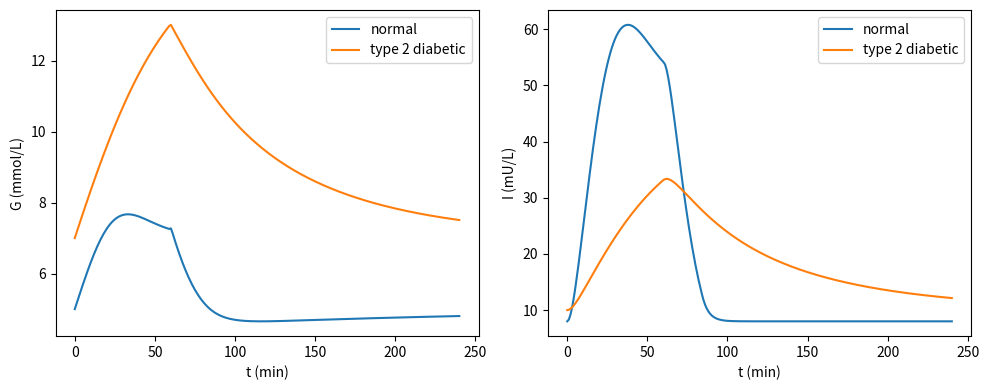

Here is the Python script that generated this plot:
"""
Answer key Ch. 14 — Ex. 6 (Challenge): glucose-insulin system, normal × diabetic.

Appendix G: Answer Key to the Challenge Exercises — Volume 4 of
"The Principle of Action" (Nadson Brito Gondim).

For the complete book, see https://github.com/nadsongondim/principle-of-action
"""
from __future__ import annotations

import matplotlib.pyplot as plt
import numpy as np
from scipy.integrate import solve_ivp


def R_meal(t: float, dose: float = 50, tau: float = 60) -> float:
    return dose/tau if 0 <= t <= tau else 0.0


def sistema(t: float, y: np.ndarray, SI: float, k_sec: float,
            Gb: float, Ib: float) -> list[float]:
    G, X, I = y
    dG = -0.005*(G-Gb) - SI*X*G + R_meal(t)/6
    dX = -0.1*X + 0.00004*(I-Ib)
    dI = -0.25*(I-Ib) + k_sec*max(G-Gb, 0)   # basal secretion 0.25*Ib
    return [dG, dX, dI]


def main() -> None:
    sol_n = solve_ivp(sistema, [0, 240], [5.0, 0, 8.0],
                      args=(1.0, 5.0, 5.0, 8.0),
                      t_eval=np.linspace(0, 240, 241), max_step=1.0)
    sol_d = solve_ivp(sistema, [0, 240], [7.0, 0, 10.0],
                      args=(0.5, 1.0, 7.0, 10.0),
                      t_eval=np.linspace(0, 240, 241), max_step=1.0)

    for rotulo, sol in [("normal", sol_n), ("diabetic", sol_d)]:
        G, I = sol.y[0], sol.y[2]
        iG, iI = int(np.argmax(G)), int(np.argmax(I))
        print(f"{rotulo}: G peak {G[iG]:.2f} at t={sol.t[iG]:.0f} min; "
              f"G min {G.min():.2f}; G(120)={G[120]:.2f}; G(240)={G[240]:.2f}; "
              f"I peak {I[iI]:.1f} at t={sol.t[iI]:.0f} min")
    # normal:   G peak ~7.7 (t≈33), min ~4.7 near 2 h, I peak ~61 (t≈38)
    # diabetic: G peak ~13 (t≈60), G(120) ~9.4, G(240) ~7.5, I peak ~33 (t≈62)

    fig, (ax_g, ax_i) = plt.subplots(1, 2, figsize=(10, 4))
    ax_g.plot(sol_n.t, sol_n.y[0], label="normal")
    ax_g.plot(sol_d.t, sol_d.y[0], label="type 2 diabetic")
    ax_g.set_xlabel("t (min)"); ax_g.set_ylabel("G (mmol/L)"); ax_g.legend()
    ax_i.plot(sol_n.t, sol_n.y[2], label="normal")
    ax_i.plot(sol_d.t, sol_d.y[2], label="type 2 diabetic")
    ax_i.set_xlabel("t (min)"); ax_i.set_ylabel("I (mU/L)"); ax_i.legend()
    fig.tight_layout()
    plt.show()


if __name__ == "__main__":
    main()
